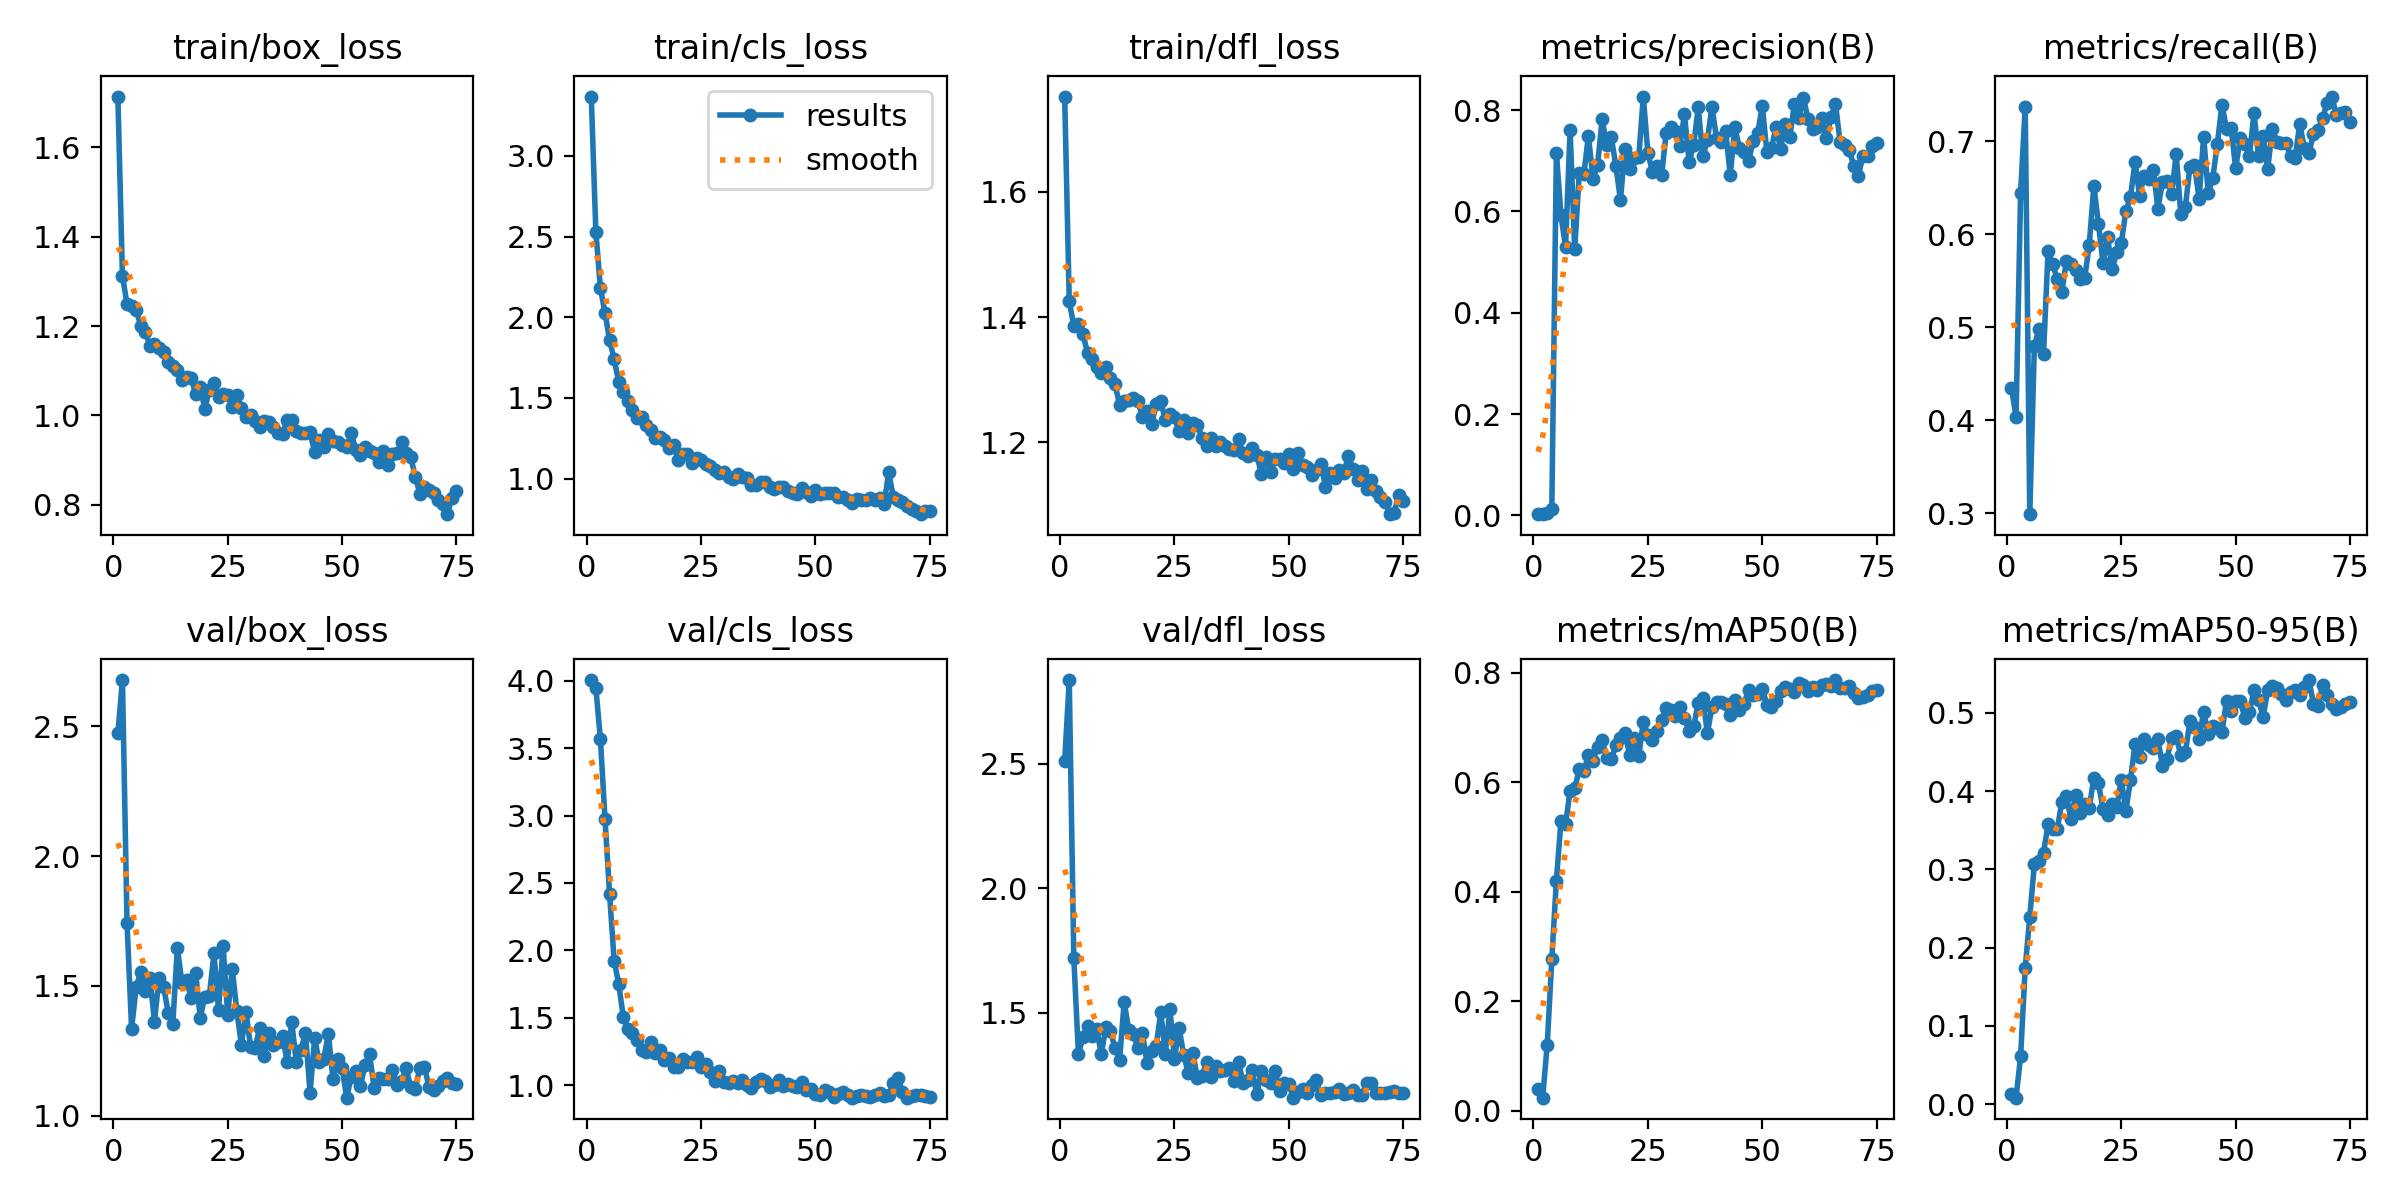

Values plotted in this chart, from the file beside it:
epoch, time, train/box_loss, train/cls_loss, train/dfl_loss, metrics/precision(B), metrics/recall(B), metrics/mAP50(B), metrics/mAP50-95(B), val/box_loss, val/cls_loss, val/dfl_loss, lr/pg0, lr/pg1, lr/pg2
1, 20.08, 1.714, 3.367, 1.753, 0.00273, 0.4349, 0.03992, 0.01277, 2.474, 4.005, 2.511, 0.08402, 1.6e-05, 1.6e-05
2, 33.62, 1.312, 2.53, 1.425, 0.00254, 0.4038, 0.02413, 0.0082, 2.678, 3.948, 2.837, 0.06703, 3.25644e-05, 3.25644e-05
3, 45.06, 1.249, 2.18, 1.386, 0.00441, 0.6449, 0.1207, 0.06122, 1.741, 3.565, 1.719, 0.05005, 4.868e-05, 4.868e-05
4, 57.24, 1.244, 2.028, 1.388, 0.01206, 0.7372, 0.2766, 0.174, 1.335, 2.976, 1.335, 0.03306, 6.43468e-05, 6.43468e-05
5, 69.99, 1.237, 1.859, 1.373, 0.7157, 0.2991, 0.4208, 0.2393, 1.496, 2.417, 1.401, 0.01608, 7.95648e-05, 7.95648e-05
6, 82.42, 1.201, 1.739, 1.342, 0.5926, 0.4797, 0.529, 0.3062, 1.553, 1.922, 1.449, 9.34e-05, 9.34e-05, 9.34e-05
7, 94.22, 1.188, 1.598, 1.332, 0.5303, 0.4982, 0.5235, 0.3109, 1.481, 1.752, 1.407, 9.208e-05, 9.208e-05, 9.208e-05
8, 105.9, 1.156, 1.534, 1.32, 0.7614, 0.4709, 0.5848, 0.3214, 1.531, 1.504, 1.434, 9.076e-05, 9.076e-05, 9.076e-05
9, 120.3, 1.16, 1.482, 1.31, 0.525, 0.5824, 0.5889, 0.3575, 1.363, 1.419, 1.333, 8.944e-05, 8.944e-05, 8.944e-05
10, 131.7, 1.15, 1.423, 1.32, 0.6751, 0.5682, 0.6239, 0.351, 1.531, 1.385, 1.442, 8.812e-05, 8.812e-05, 8.812e-05
11, 143.5, 1.141, 1.374, 1.303, 0.6734, 0.5517, 0.6207, 0.3512, 1.497, 1.339, 1.425, 8.68e-05, 8.68e-05, 8.68e-05
12, 155.1, 1.12, 1.382, 1.292, 0.7489, 0.5375, 0.6503, 0.3859, 1.396, 1.264, 1.357, 8.548e-05, 8.548e-05, 8.548e-05
13, 168.8, 1.11, 1.335, 1.26, 0.6645, 0.5716, 0.6392, 0.3937, 1.353, 1.248, 1.311, 8.416e-05, 8.416e-05, 8.416e-05
14, 181.1, 1.101, 1.304, 1.266, 0.6909, 0.5677, 0.6649, 0.3638, 1.647, 1.322, 1.543, 8.284e-05, 8.284e-05, 8.284e-05
15, 195.4, 1.079, 1.249, 1.268, 0.7819, 0.5619, 0.6766, 0.395, 1.512, 1.24, 1.431, 8.152e-05, 8.152e-05, 8.152e-05
16, 207.4, 1.086, 1.259, 1.27, 0.7316, 0.5515, 0.6449, 0.3722, 1.522, 1.258, 1.415, 8.02e-05, 8.02e-05, 8.02e-05
17, 218.7, 1.085, 1.242, 1.266, 0.746, 0.5531, 0.642, 0.3839, 1.454, 1.19, 1.357, 7.888e-05, 7.888e-05, 7.888e-05
18, 231.6, 1.048, 1.193, 1.241, 0.69, 0.5889, 0.6677, 0.3786, 1.549, 1.201, 1.417, 7.756e-05, 7.756e-05, 7.756e-05
19, 246.2, 1.064, 1.21, 1.25, 0.6226, 0.6522, 0.6817, 0.4171, 1.377, 1.137, 1.297, 7.624e-05, 7.624e-05, 7.624e-05
20, 258.2, 1.015, 1.113, 1.229, 0.7241, 0.6117, 0.6906, 0.4097, 1.459, 1.138, 1.347, 7.492e-05, 7.492e-05, 7.492e-05
21, 269.1, 1.057, 1.152, 1.26, 0.6831, 0.5696, 0.6504, 0.3774, 1.462, 1.196, 1.366, 7.36e-05, 7.36e-05, 7.36e-05
22, 281.8, 1.072, 1.156, 1.266, 0.7057, 0.597, 0.6802, 0.3694, 1.625, 1.173, 1.503, 7.228e-05, 7.228e-05, 7.228e-05
23, 294.2, 1.041, 1.098, 1.235, 0.7066, 0.5623, 0.6475, 0.3832, 1.408, 1.173, 1.334, 7.096e-05, 7.096e-05, 7.096e-05
24, 306.4, 1.047, 1.129, 1.245, 0.8267, 0.581, 0.7104, 0.3794, 1.653, 1.212, 1.515, 6.964e-05, 6.964e-05, 6.964e-05
25, 318.1, 1.045, 1.116, 1.24, 0.7146, 0.5902, 0.6857, 0.4143, 1.389, 1.132, 1.314, 6.832e-05, 6.832e-05, 6.832e-05
26, 332.2, 1.02, 1.092, 1.217, 0.6787, 0.6255, 0.6782, 0.3749, 1.566, 1.158, 1.44, 6.7e-05, 6.7e-05, 6.7e-05
27, 347.7, 1.046, 1.081, 1.235, 0.6899, 0.6398, 0.6934, 0.4137, 1.402, 1.101, 1.332, 6.568e-05, 6.568e-05, 6.568e-05
28, 359.2, 1.017, 1.053, 1.215, 0.6713, 0.678, 0.7141, 0.4605, 1.273, 1.033, 1.259, 6.436e-05, 6.436e-05, 6.436e-05
29, 371.7, 0.9972, 1.037, 1.231, 0.7553, 0.6417, 0.7363, 0.4437, 1.399, 1.104, 1.336, 6.304e-05, 6.304e-05, 6.304e-05
30, 383.7, 1.001, 1.041, 1.228, 0.7668, 0.6633, 0.7312, 0.467, 1.266, 1.027, 1.239, 6.172e-05, 6.172e-05, 6.172e-05
31, 399, 0.9868, 1.009, 1.207, 0.7596, 0.6591, 0.7216, 0.4591, 1.262, 1.019, 1.246, 6.04e-05, 6.04e-05, 6.04e-05
32, 410.7, 0.9735, 0.9995, 1.194, 0.7297, 0.6693, 0.7385, 0.4556, 1.339, 1.033, 1.301, 5.908e-05, 5.908e-05, 5.908e-05
33, 423.1, 0.9888, 1.027, 1.206, 0.7918, 0.6278, 0.7176, 0.4661, 1.232, 1.017, 1.242, 5.776e-05, 5.776e-05, 5.776e-05
34, 434.4, 0.986, 1.012, 1.194, 0.6981, 0.656, 0.6945, 0.4315, 1.319, 1.041, 1.286, 5.644e-05, 5.644e-05, 5.644e-05
35, 447.2, 0.9745, 1.002, 1.201, 0.7303, 0.6572, 0.702, 0.4411, 1.273, 1.004, 1.267, 5.512e-05, 5.512e-05, 5.512e-05
36, 459, 0.9599, 0.962, 1.194, 0.8059, 0.6436, 0.7453, 0.4678, 1.282, 0.9813, 1.271, 5.38e-05, 5.38e-05, 5.38e-05
37, 470.4, 0.9596, 0.9613, 1.189, 0.709, 0.6863, 0.7541, 0.4701, 1.306, 1.026, 1.279, 5.248e-05, 5.248e-05, 5.248e-05
38, 480.9, 0.99, 0.9791, 1.188, 0.7402, 0.622, 0.6898, 0.4459, 1.207, 1.05, 1.226, 5.116e-05, 5.116e-05, 5.116e-05
39, 495.5, 0.9906, 0.9788, 1.205, 0.8067, 0.629, 0.7373, 0.4494, 1.361, 1.034, 1.301, 4.984e-05, 4.984e-05, 4.984e-05
40, 507.3, 0.9661, 0.9456, 1.182, 0.7444, 0.6726, 0.746, 0.4892, 1.205, 0.9852, 1.218, 4.852e-05, 4.852e-05, 4.852e-05
41, 518.6, 0.9615, 0.9367, 1.178, 0.7379, 0.675, 0.747, 0.4823, 1.251, 0.9985, 1.228, 4.72e-05, 4.72e-05, 4.72e-05
42, 531.2, 0.9618, 0.9488, 1.191, 0.7583, 0.6382, 0.7428, 0.4662, 1.318, 1.038, 1.268, 4.588e-05, 4.588e-05, 4.588e-05
43, 545.9, 0.9622, 0.9511, 1.18, 0.6713, 0.7052, 0.7238, 0.5014, 1.088, 0.9917, 1.173, 4.456e-05, 4.456e-05, 4.456e-05
44, 556.4, 0.9183, 0.922, 1.149, 0.766, 0.6449, 0.7505, 0.4726, 1.298, 1.007, 1.266, 4.324e-05, 4.324e-05, 4.324e-05
45, 568.7, 0.9456, 0.9103, 1.176, 0.7256, 0.6609, 0.7317, 0.4828, 1.207, 0.9954, 1.229, 4.192e-05, 4.192e-05, 4.192e-05
46, 579.8, 0.9288, 0.908, 1.152, 0.7174, 0.6975, 0.7434, 0.4804, 1.218, 0.9886, 1.217, 4.06e-05, 4.06e-05, 4.06e-05
47, 593.5, 0.9579, 0.9421, 1.173, 0.6989, 0.7397, 0.7687, 0.4754, 1.316, 1.026, 1.267, 3.928e-05, 3.928e-05, 3.928e-05
48, 606.8, 0.9431, 0.9161, 1.172, 0.7394, 0.7131, 0.76, 0.5153, 1.143, 0.9625, 1.186, 3.796e-05, 3.796e-05, 3.796e-05
49, 620, 0.9401, 0.8926, 1.167, 0.7543, 0.7144, 0.7605, 0.5023, 1.217, 0.9717, 1.219, 3.664e-05, 3.664e-05, 3.664e-05
50, 631.4, 0.9345, 0.9311, 1.181, 0.8087, 0.671, 0.7709, 0.5152, 1.185, 0.9316, 1.212, 3.532e-05, 3.532e-05, 3.532e-05
51, 646.8, 0.9302, 0.9048, 1.158, 0.7176, 0.7035, 0.7422, 0.5148, 1.069, 0.9307, 1.158, 3.4e-05, 3.4e-05, 3.4e-05
52, 657.5, 0.9602, 0.9115, 1.183, 0.7247, 0.6967, 0.7378, 0.4939, 1.149, 0.9677, 1.182, 3.268e-05, 3.268e-05, 3.268e-05
53, 670.4, 0.9232, 0.9114, 1.164, 0.7665, 0.6838, 0.7493, 0.5005, 1.171, 0.9526, 1.195, 3.136e-05, 3.136e-05, 3.136e-05
54, 684.4, 0.9123, 0.9137, 1.16, 0.7235, 0.7302, 0.7666, 0.5286, 1.113, 0.9112, 1.177, 3.004e-05, 3.004e-05, 3.004e-05
55, 700.4, 0.9301, 0.8867, 1.148, 0.7724, 0.6844, 0.7736, 0.5164, 1.194, 0.9334, 1.211, 2.872e-05, 2.872e-05, 2.872e-05
56, 710.5, 0.9197, 0.8841, 1.156, 0.7461, 0.7055, 0.7708, 0.495, 1.236, 0.9485, 1.228, 2.74e-05, 2.74e-05, 2.74e-05
57, 723.7, 0.9159, 0.8678, 1.166, 0.8114, 0.6699, 0.7655, 0.529, 1.108, 0.9293, 1.169, 2.608e-05, 2.608e-05, 2.608e-05
58, 735.4, 0.895, 0.8467, 1.129, 0.7854, 0.7137, 0.7808, 0.534, 1.143, 0.9086, 1.178, 2.476e-05, 2.476e-05, 2.476e-05
59, 747.7, 0.92, 0.8718, 1.15, 0.8243, 0.6996, 0.777, 0.5321, 1.141, 0.9199, 1.175, 2.344e-05, 2.344e-05, 2.344e-05
60, 758.3, 0.8887, 0.8668, 1.143, 0.7825, 0.6987, 0.7663, 0.5236, 1.141, 0.9253, 1.182, 2.212e-05, 2.212e-05, 2.212e-05
... 15 more rows
